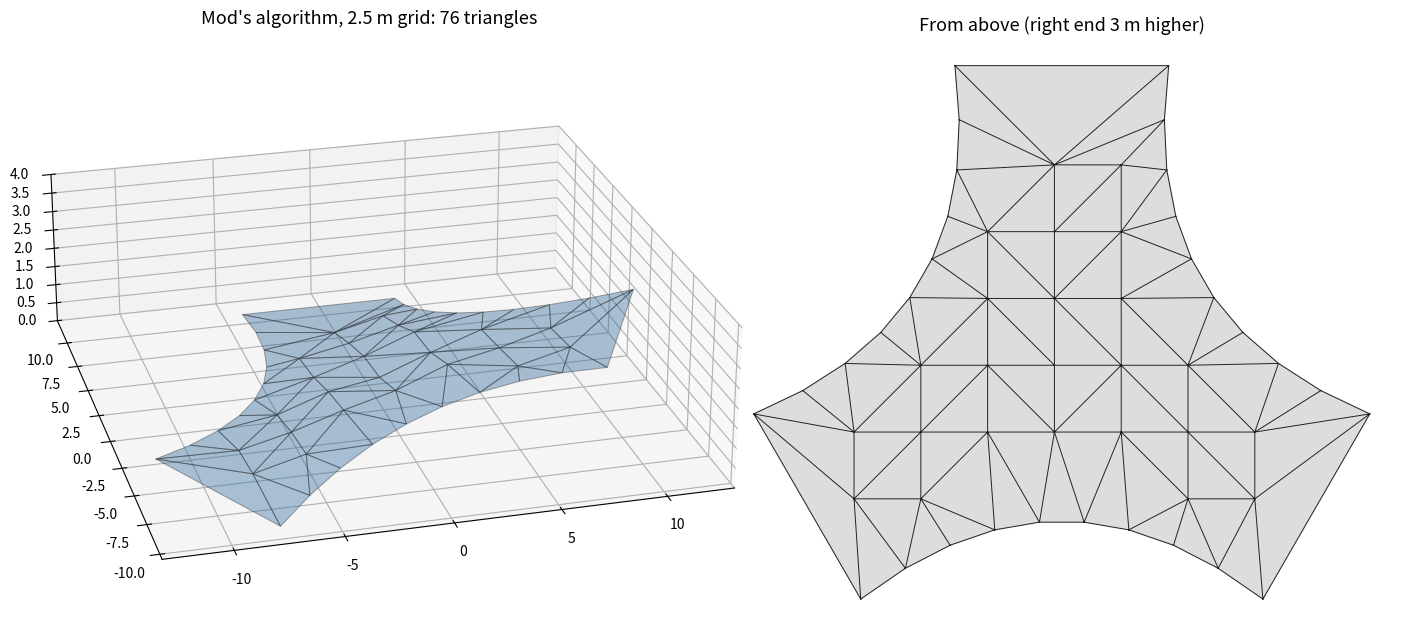

The matplotlib source for this figure:
# Python port of RMGeometry IsectSmoothTop (intersection top surface), tested on several outlines; writes intersection_25m.png
# Python port of IsectSmoothTop (same rules) run on several test outlines
import numpy as np, math
def inside(R,p):
    b=False; n=len(R); j=n-1
    for i in range(n):
        A=R[i];B=R[j]
        if (A[1]>p[1])!=(B[1]>p[1]) and p[0] < (B[0]-A[0])*(p[1]-A[1])/(B[1]-A[1])+A[0]: b=not b
        j=i
    return b
def dist(R,p):
    best=1e18
    for i in range(len(R)):
        A=np.array(R[i][:2]);B=np.array(R[(i+1)%len(R)][:2]);Q=np.array(p[:2]);AB=B-A
        t=min(max(np.dot(Q-A,AB)/max(AB@AB,1),0),1); best=min(best,np.linalg.norm(Q-(A+AB*t)))
    return best
def delaunay(P):
    N=len(P); mid=np.mean([p[:2] for p in P],axis=0)
    pts=[np.array(p[:2])-mid for p in P]; ext=max(100,max(abs(q).max() for q in pts)); S=ext*20
    pts+= [np.array([-S,-S]),np.array([S,-S]),np.array([0,S])]
    def make(a,b,c):
        A,B,C=pts[a],pts[b],pts[c]; D=2*(A[0]*(B[1]-C[1])+B[0]*(C[1]-A[1])+C[0]*(A[1]-B[1]))
        if abs(D)<1e-9: return (a,b,c,np.zeros(2),1e300)
        A2,B2,C2=A@A,B@B,C@C
        cen=np.array([(A2*(B[1]-C[1])+B2*(C[1]-A[1])+C2*(A[1]-B[1]))/D,(A2*(C[0]-B[0])+B2*(A[0]-C[0])+C2*(B[0]-A[0]))/D])
        return (a,b,c,cen,((cen-A)**2).sum())
    tris=[make(N,N+1,N+2)]
    for i in range(N):
        edges=[]; keep=[]
        for t in tris:
            if ((t[3]-pts[i])**2).sum()<t[4]: edges+= [(t[0],t[1]),(t[1],t[2]),(t[2],t[0])]
            else: keep.append(t)
        tris=keep
        for e in range(len(edges)):
            sh=any(e!=f and ((edges[e][0]==edges[f][1] and edges[e][1]==edges[f][0]) or edges[e]==edges[f]) for f in range(len(edges)))
            if not sh: tris.append(make(edges[e][0],edges[e][1],i))
    return [(t[0],t[1],t[2]) for t in tris if max(t[:3])<N]
def smooth(R,G):
    N=len(R); P=[list(r) for r in R]; xs=[r[0] for r in R]; ys=[r[1] for r in R]; mz=np.mean([r[2] for r in R])
    x=min(xs)+G/2
    while x<max(xs):
        y=min(ys)+G/2
        while y<max(ys):
            p=(x,y,mz)
            if inside(R,p) and dist(R,p)>G*0.6: P.append(list(p))
            y+=G
        x+=G
    if len(P)==N: return None,"nothing inside"
    allt=delaunay(P); area=sum((R[k][0]*R[(k+1)%N][1]-R[(k+1)%N][0]*R[k][1]) for k in range(N))*0.5
    out=[];cov=0
    for a,b,c in allt:
        A,B,C=np.array(P[a][:2]),np.array(P[b][:2]),np.array(P[c][:2]); cen=(A+B+C)/3
        def si(U,V): M=(U+V)/2; return inside(R,M+(cen-M)*0.02)
        if not inside(R,cen) or not si(A,B) or not si(B,C) or not si(C,A): continue
        u=B-A;v=C-A;cov+=abs(u[0]*v[1]-u[1]*v[0])/2; out.append((a,b,c))
    if abs(cov-abs(area))>abs(area)*0.002+100: return None,f"area {cov:.0f} vs {abs(area):.0f}"
    sides={tuple(sorted((t[e],t[(e+1)%3]))) for t in out for e in range(3)}
    miss=[k for k in range(N) if tuple(sorted((k,(k+1)%N))) not in sides]
    if miss: return None,f"missing sides {len(miss)}"
    return (P,out),f"ok {len(out)} tris"
def outline(mouths,W=800,R=1100,fil=8):
    ring=[];corners=[]
    for ang,h in mouths:
        a=math.radians(ang); d=np.array([math.cos(a),math.sin(a)]); r=np.array([-d[1],d[0]]); c=d*R
        corners.append((c-r*W/2,c+r*W/2,h))
    for i,(A,B,h) in enumerate(corners):
        nA,nB,nh=corners[(i+1)%len(corners)]
        ring+=[(A[0]+1e5,A[1]+2e5,h),(B[0]+1e5,B[1]+2e5,h)]
        ctrl=(B+nA)/2*0.35
        for t in np.linspace(0,1,fil+2)[1:-1]:
            pt=(1-t)**2*B+2*(1-t)*t*ctrl+t**2*nA; ring.append((pt[0]+1e5,pt[1]+2e5,h*(1-t)+nh*t))
    return ring
tests={"3-way":[(90,0),(210,0),(330,300)],"4-way":[(0,0),(90,100),(180,0),(270,-200)],"T":[(0,0),(180,0),(270,250)],
"5-way":[(0,0),(72,0),(144,200),(216,0),(288,0)],"2-way bend":[(0,0),(100,300)],"6-way":[(a,0) for a in range(0,360,60)]}
for name,m in tests.items():
    for G in (250,500):
        r,msg=smooth(outline(m),G); print(name,G,msg)
import matplotlib; matplotlib.use("Agg"); import matplotlib.pyplot as plt
R=outline(tests["3-way"]); (P,T),msg=smooth(R,250)
N=len(R); nb=[set() for _ in P]
for a,b,c in T: nb[a]|={b,c}; nb[b]|={a,c}; nb[c]|={a,b}
for _ in range(300):
    for i in range(N,len(P)): P[i][2]=np.mean([P[j][2] for j in nb[i]])
P=np.array(P); P[:,0]-=1e5; P[:,1]-=2e5; P/=100
fig=plt.figure(figsize=(14,6.5),facecolor="white")
ax=fig.add_subplot(1,2,1,projection="3d")
ax.plot_trisurf(P[:,0],P[:,1],P[:,2],triangles=T,color="#3d85c6",alpha=0.4,edgecolor="#222",linewidth=0.7)
ax.view_init(elev=24,azim=-105); ax.set_box_aspect((1,1,0.3),zoom=1.3); ax.set_zlim(0,4); ax.set_title(f"Mod's algorithm, 2.5 m grid: {len(T)} triangles",fontsize=13)
ax2=fig.add_subplot(1,2,2); ax2.set_aspect("equal"); ax2.triplot(P[:,0],P[:,1],T,color="#222",lw=0.7)
ax2.fill(P[:N,0],P[:N,1],color="#ddd",zorder=0); ax2.axis("off"); ax2.set_title("From above (right end 3 m higher)",fontsize=13)
plt.tight_layout(); plt.savefig("intersection_25m.png",dpi=90)
